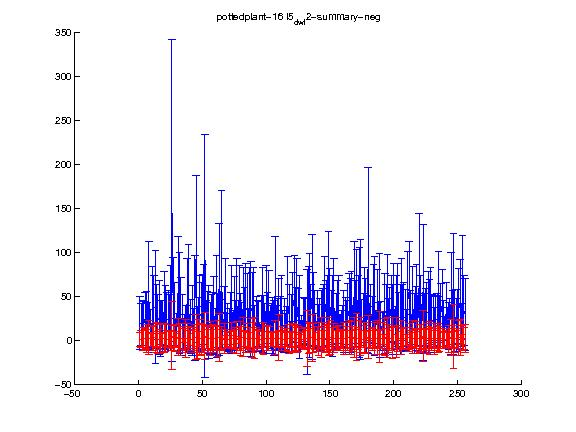

The table this chart was drawn from, first rows:
1.000000, 2.000000, 3.000000, 4.000000, 5.000000, 6.000000, 7.000000, 8.000000, 9.000000, 10.000000, 11.000000, 12.000000, 13.000000, 14.000000, 15.000000, 16.000000, 17.000000, 18.000000, 19.000000, 20.000000, 21.000000, 22.000000, 23.000000, 24.000000
1.568, 1.607, 1.854, 1.98, 1.705, 1.979, 1.858, 3.736, 1.25, 0.6282, 2.419, 2.703, 3.689, 1.383, 2.227, 1.332, 2.017, 1.087, 1.081, 2.659, 2.454, 1.989, 1.484, 1.68
8.147, 9.26, 13.36, 13.16, 11.86, 15.89, 10.79, 19.48, 7.454, 7.299, 14.05, 14.16, 16.7, 8.78, 16.93, 11.25, 16.48, 7.375, 8.037, 16.76, 15.3, 9.805, 8.983, 8.689
